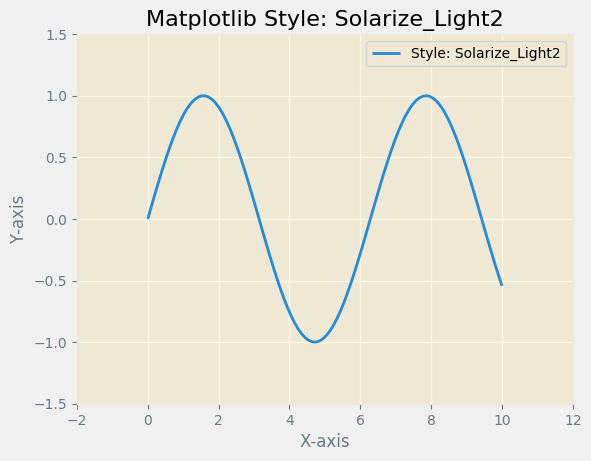
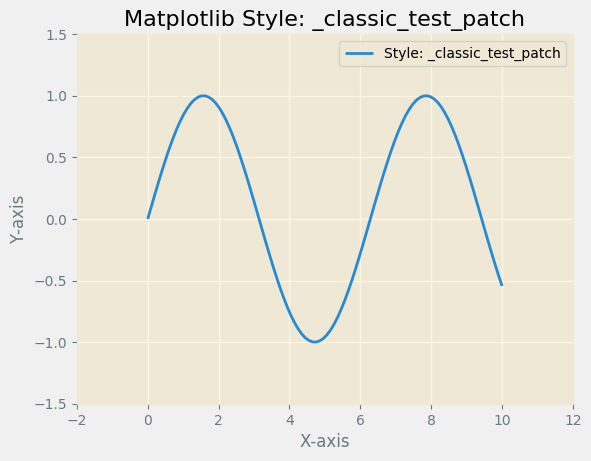
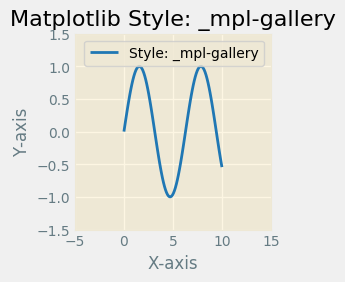
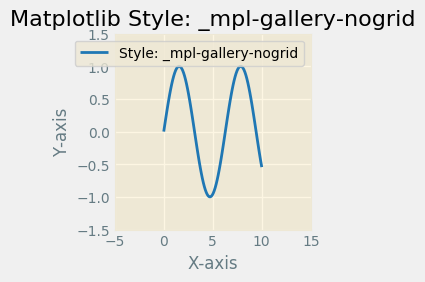
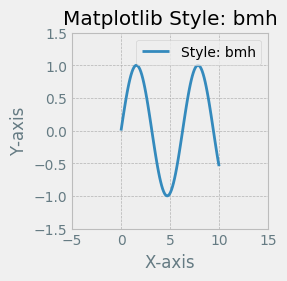
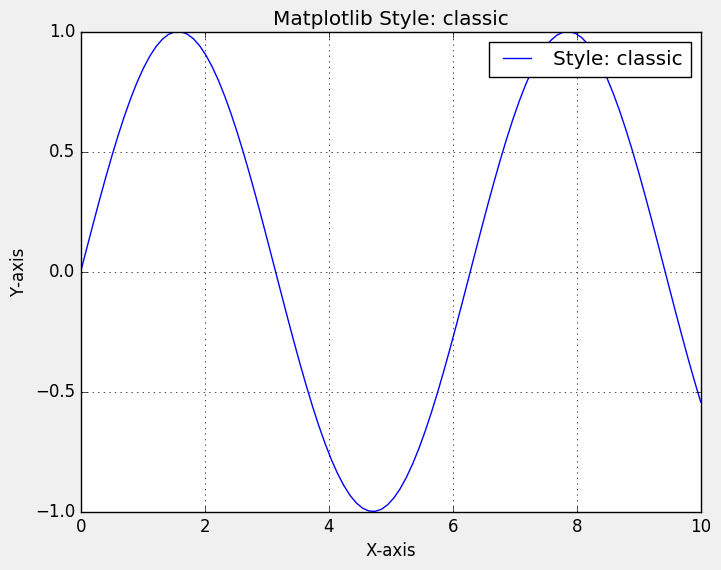
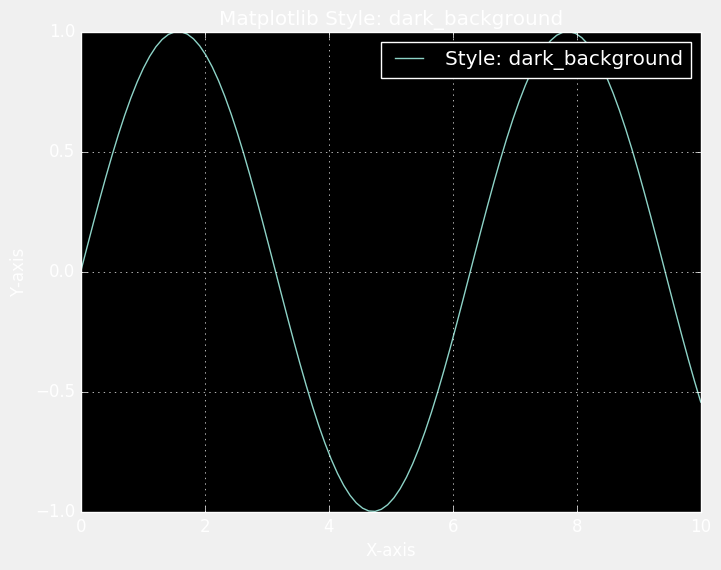
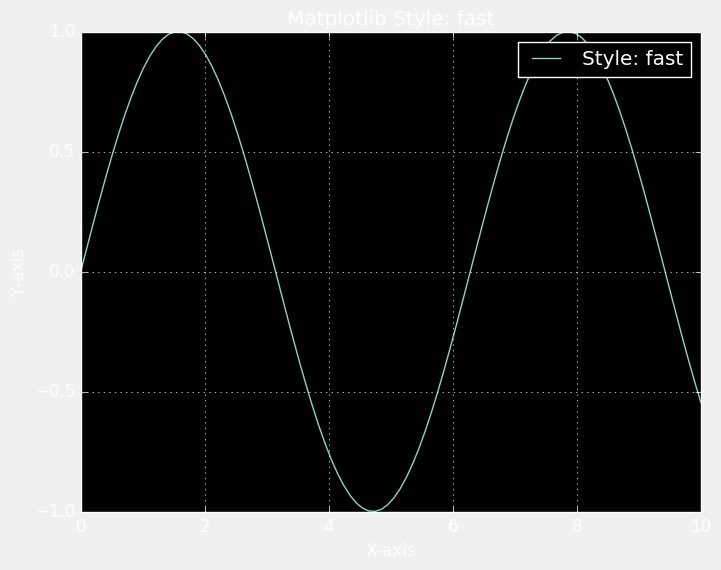
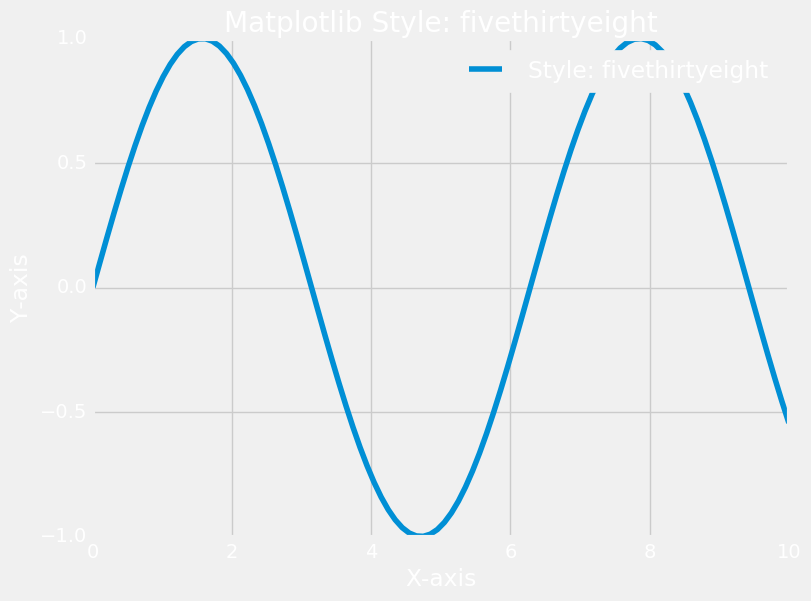
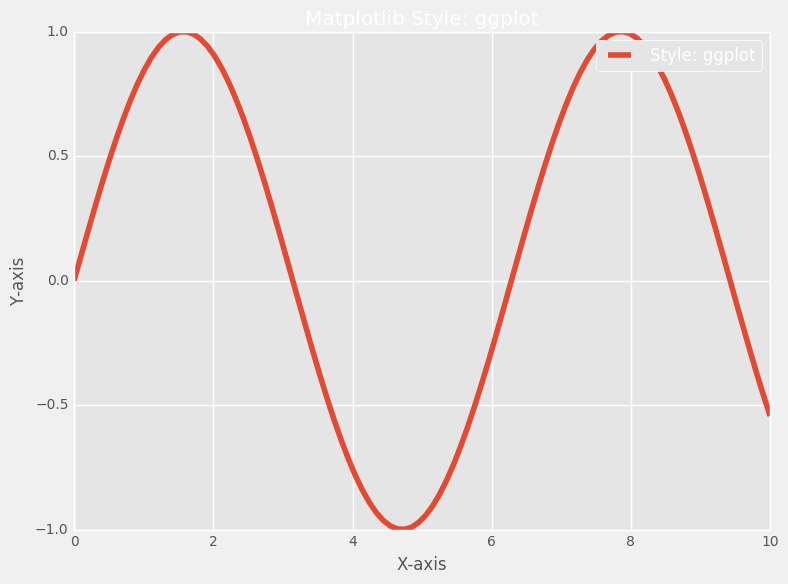

Reproduce these figures in Python, in order.
import matplotlib.pyplot as plt
import numpy as np

# Sample data
x = np.linspace(0, 10, 100)
y = np.sin(x)

# Get all available styles and pick 10
styles = plt.style.available[:10]

# Display plots with different styles
for style in styles:
    plt.style.use(style)
    plt.figure()
    plt.plot(x, y, label=f"Style: {style}")
    plt.title(f"Matplotlib Style: {style}")
    plt.xlabel("X-axis")
    plt.ylabel("Y-axis")
    plt.legend()
    plt.grid(True)

# Show all plots
plt.show()
